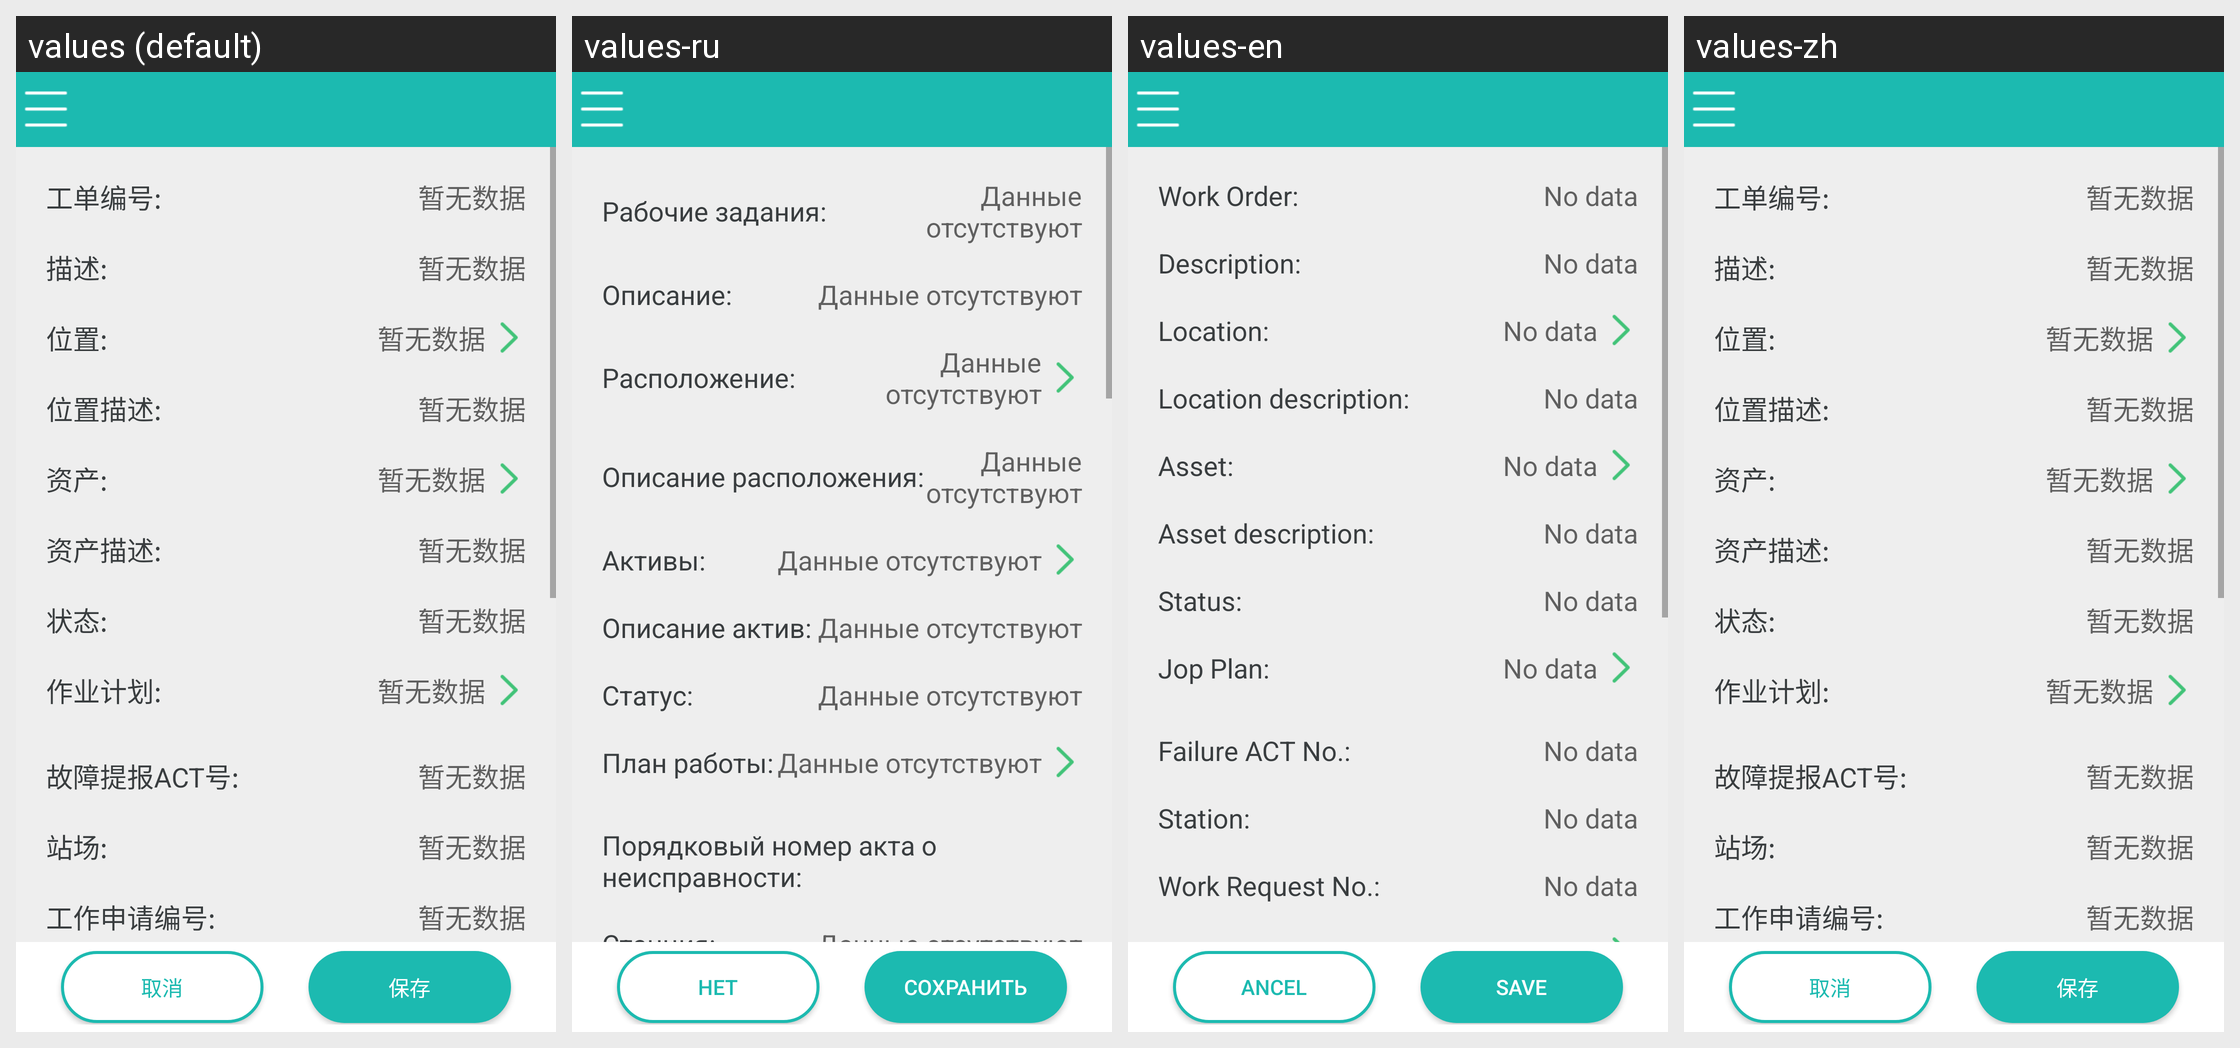

For this localized Android screen grid, give each drawn string resource with its value in every locale shown.
Android screen res/layout/activity_workorder_details.xml rendered under 4 locales, left to right: values (default), values-ru, values-en, values-zh. Device: Nexus 5 (rendered at 1080×1920; each locale shown at half size, 540×960, under a caption strip naming it); theme AGP.ActivityTheme.
Strings drawn on this screen, with the default value and each locale's value (text and hints the layout hard-codes, and strings that could not be matched under every locale, appear in the picture but are not listed):

work_wonum
  values: 工单编号:
  values-ru: Рабочие задания:
  values-en: Work Order:
  values-zh: 工单编号:

have_not_data
  values: 暂无数据
  values-ru: Данные отсутствуют
  values-en: No data
  values-zh: 暂无数据

work_description
  values: 描述:
  values-ru: Описание:
  values-en: Description:
  values-zh: 描述:

work_location
  values: 位置:
  values-ru: Расположение:
  values-en: Location:
  values-zh: 位置:

work_locationdes
  values: 位置描述:
  values-ru: Описание расположения:
  values-en: Location description:
  values-zh: 位置描述:

work_assetnum
  values: 资产:
  values-ru: Активы:
  values-en: Asset:
  values-zh: 资产:

work_assetdes
  values: 资产描述:
  values-ru: Описание актив:
  values-en: Asset description:
  values-zh: 资产描述:

work_udstatus
  values: 状态:
  values-ru: Статус:
  values-en: Status:
  values-zh: 状态:

work_jpnum
  values: 作业计划:
  values-ru: План работы:
  values-en: Jop Plan:
  values-zh: 作业计划:

work_udfaultreportnum
  values: 故障提报ACT号:
  values-ru: Порядковый номер акта о неисправности:
  values-en: Failure ACT No.:
  values-zh: 故障提报ACT号:

work_stationdes
  values: 站场:
  values-ru: Станция:
  values-en: Station:
  values-zh: 站场:

work_udworeqnum
  values: 工作申请编号:
  values-ru: Номер рабочего задания :
  values-en: Work Request No.:
  values-zh: 工作申请编号:

cancel
  values: 取消
  values-ru: Нет
  values-en: ancel
  values-zh: 取消

save
  values: 保存
  values-ru: Сохранить
  values-en: Save
  values-zh: 保存
